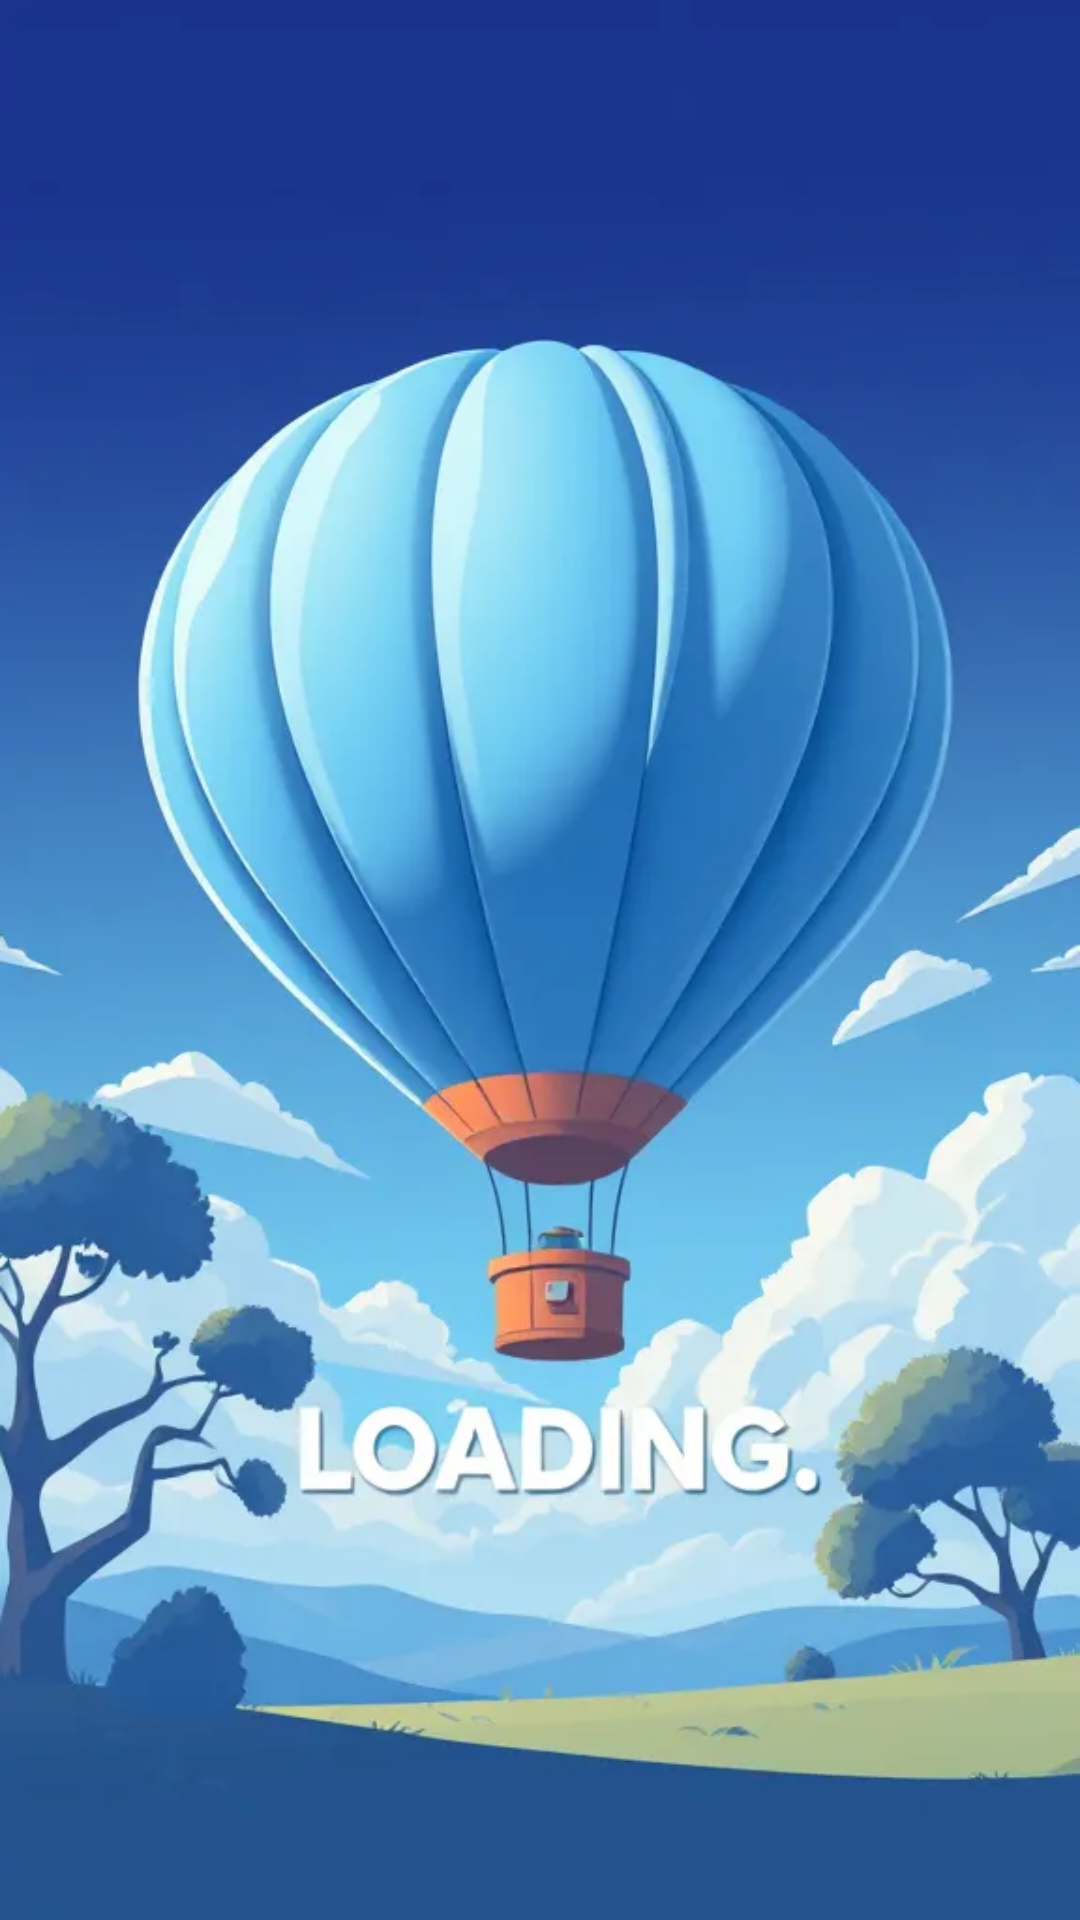

This screen was rendered from an Android layout file. Write that file and the resources it references.
<!-- AndroidManifest.xml: application theme Theme.AirBalloon -->
<!-- res/layout/load_level_activity.xml -->
<?xml version="1.0" encoding="utf-8"?>
<androidx.constraintlayout.widget.ConstraintLayout xmlns:android="http://schemas.android.com/apk/res/android"
    xmlns:app="http://schemas.android.com/apk/res-auto"
    xmlns:tools="http://schemas.android.com/tools"
    android:layout_width="match_parent"
    android:layout_height="match_parent"
    tools:context=".LoadLevelActivity">

    <ImageView
        android:id="@+id/menu_bg"
        android:layout_width="match_parent"
        android:layout_height="match_parent"
        android:scaleType="centerCrop"
        app:srcCompat="@drawable/loading"
        tools:ignore="ContentDescription"
        tools:layout_editor_absoluteX="26dp"
        tools:layout_editor_absoluteY="-44dp" />

</androidx.constraintlayout.widget.ConstraintLayout>
<!-- resources referenced by this layout -->
<resources>
  <!-- drawable loading: jpg bitmap (drawable, 29530 bytes) -->
  <style name="Theme.AirBalloon" parent="Base.Theme.AirBalloon" />
  <style name="Base.Theme.AirBalloon" parent="Theme.Material3.DayNight.NoActionBar">
          
          
      </style>
</resources>
